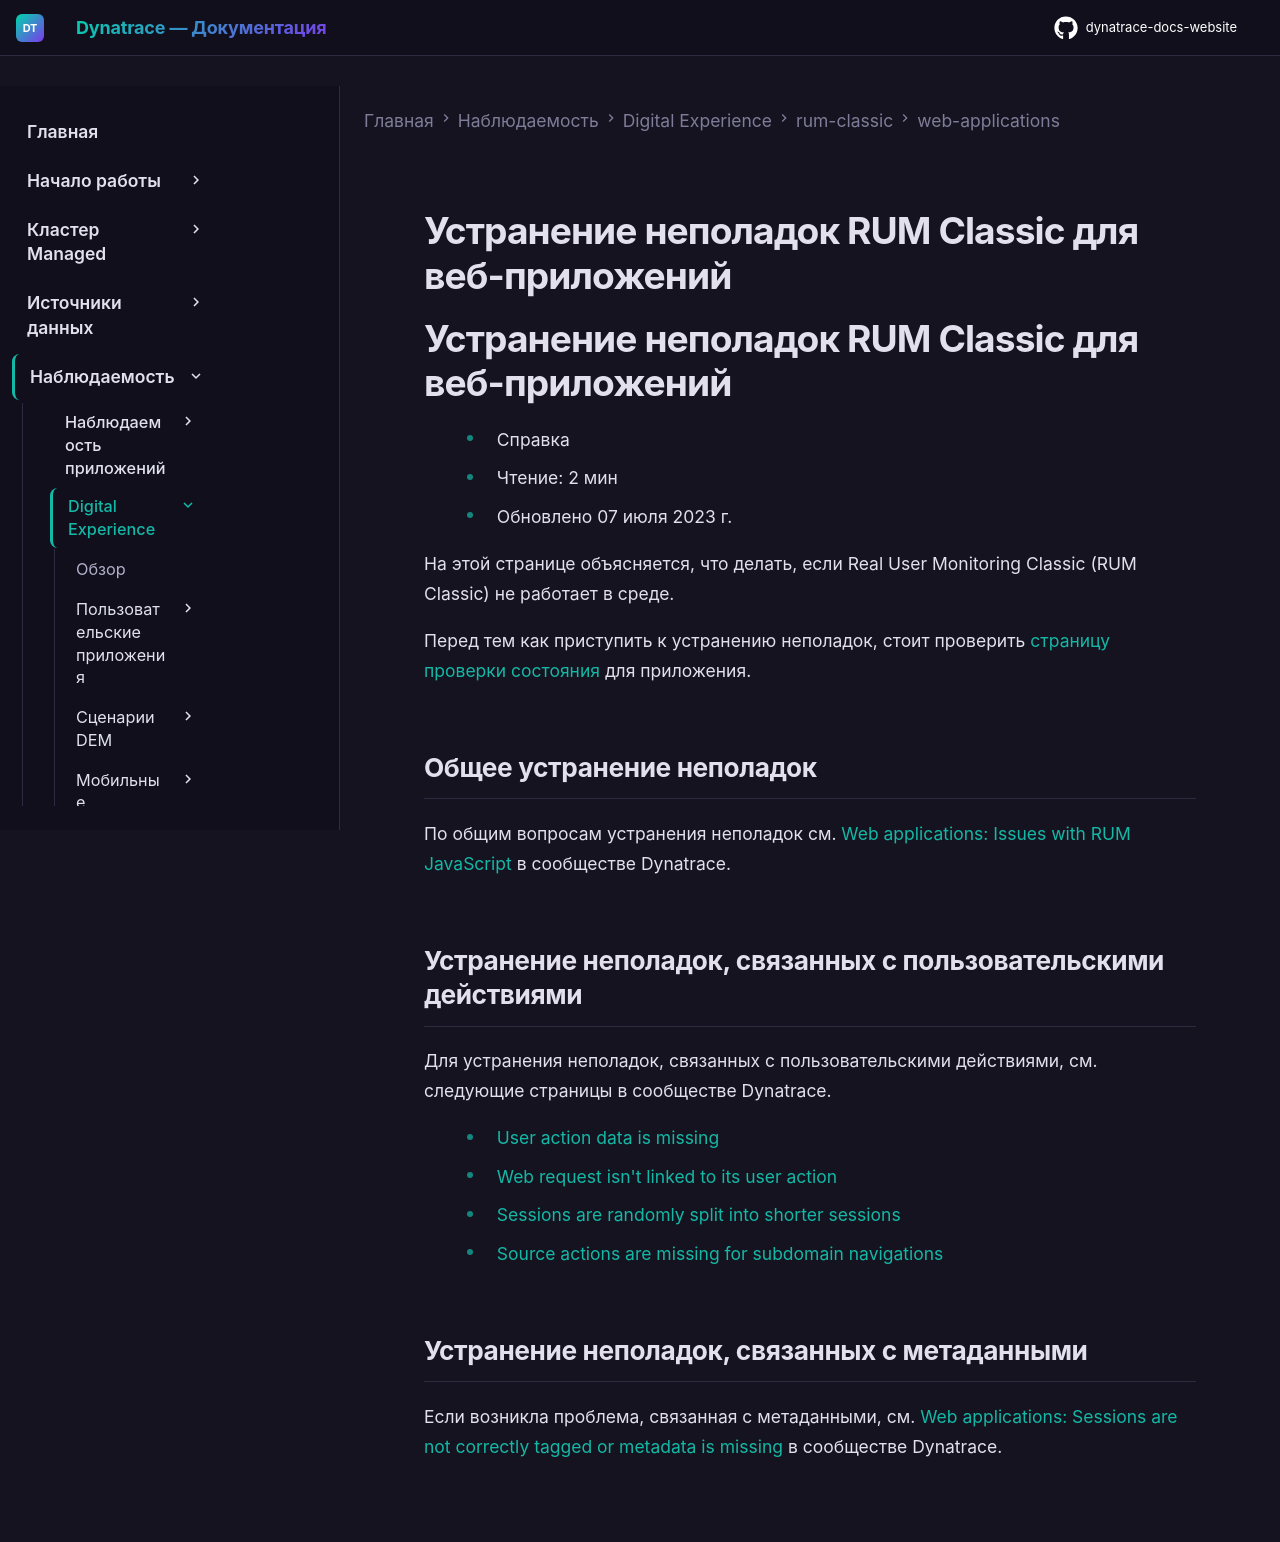

repository: Yerkebulan-Ardabayev/dynatrace-docs-website · page: managed-ru/observe/digital-experience/rum-classic/web-applications/troubleshooting/index.html · generator: mkdocs

---
title: Устранение неполадок RUM Classic для веб-приложений
source: https://docs.dynatrace.com/managed/observe/digital-experience/rum-classic/web-applications/troubleshooting
---

# Устранение неполадок RUM Classic для веб-приложений

# Устранение неполадок RUM Classic для веб-приложений

* Справка
* Чтение: 2 мин
* Обновлено 07 июля 2023 г.

На этой странице объясняется, что делать, если Real User Monitoring Classic (RUM Classic) не работает в среде.

Перед тем как приступить к устранению неполадок, стоит проверить [страницу проверки состояния](/managed/observe/digital-experience/rum-classic/web-applications/initial-setup/app-health-check "The Application health check page allows you to analyze the health of your application, see which RUM JavaScript versions are currently in use, or confirm that the RUM JavaScript is injected correctly.") для приложения.

## Общее устранение неполадок

По общим вопросам устранения неполадок см. [Web applications: Issues with RUM JavaScript](https://dt-url.net/up03l19) в сообществе Dynatrace.

## Устранение неполадок, связанных с пользовательскими действиями

Для устранения неполадок, связанных с пользовательскими действиями, см. следующие страницы в сообществе Dynatrace.

* [User action data is missing](https://dt-url.net/zqa3lef)
* [Web request isn't linked to its user action](https://dt-url.net/io63ls2)
* [Sessions are randomly split into shorter sessions](https://dt-url.net/cb23ley)
* [Source actions are missing for subdomain navigations](https://dt-url.net/xi43lit)

## Устранение неполадок, связанных с метаданными

Если возникла проблема, связанная с метаданными, см. [Web applications: Sessions are not correctly tagged or metadata is missing](https://dt-url.net/rp83l5k) в сообществе Dynatrace.
